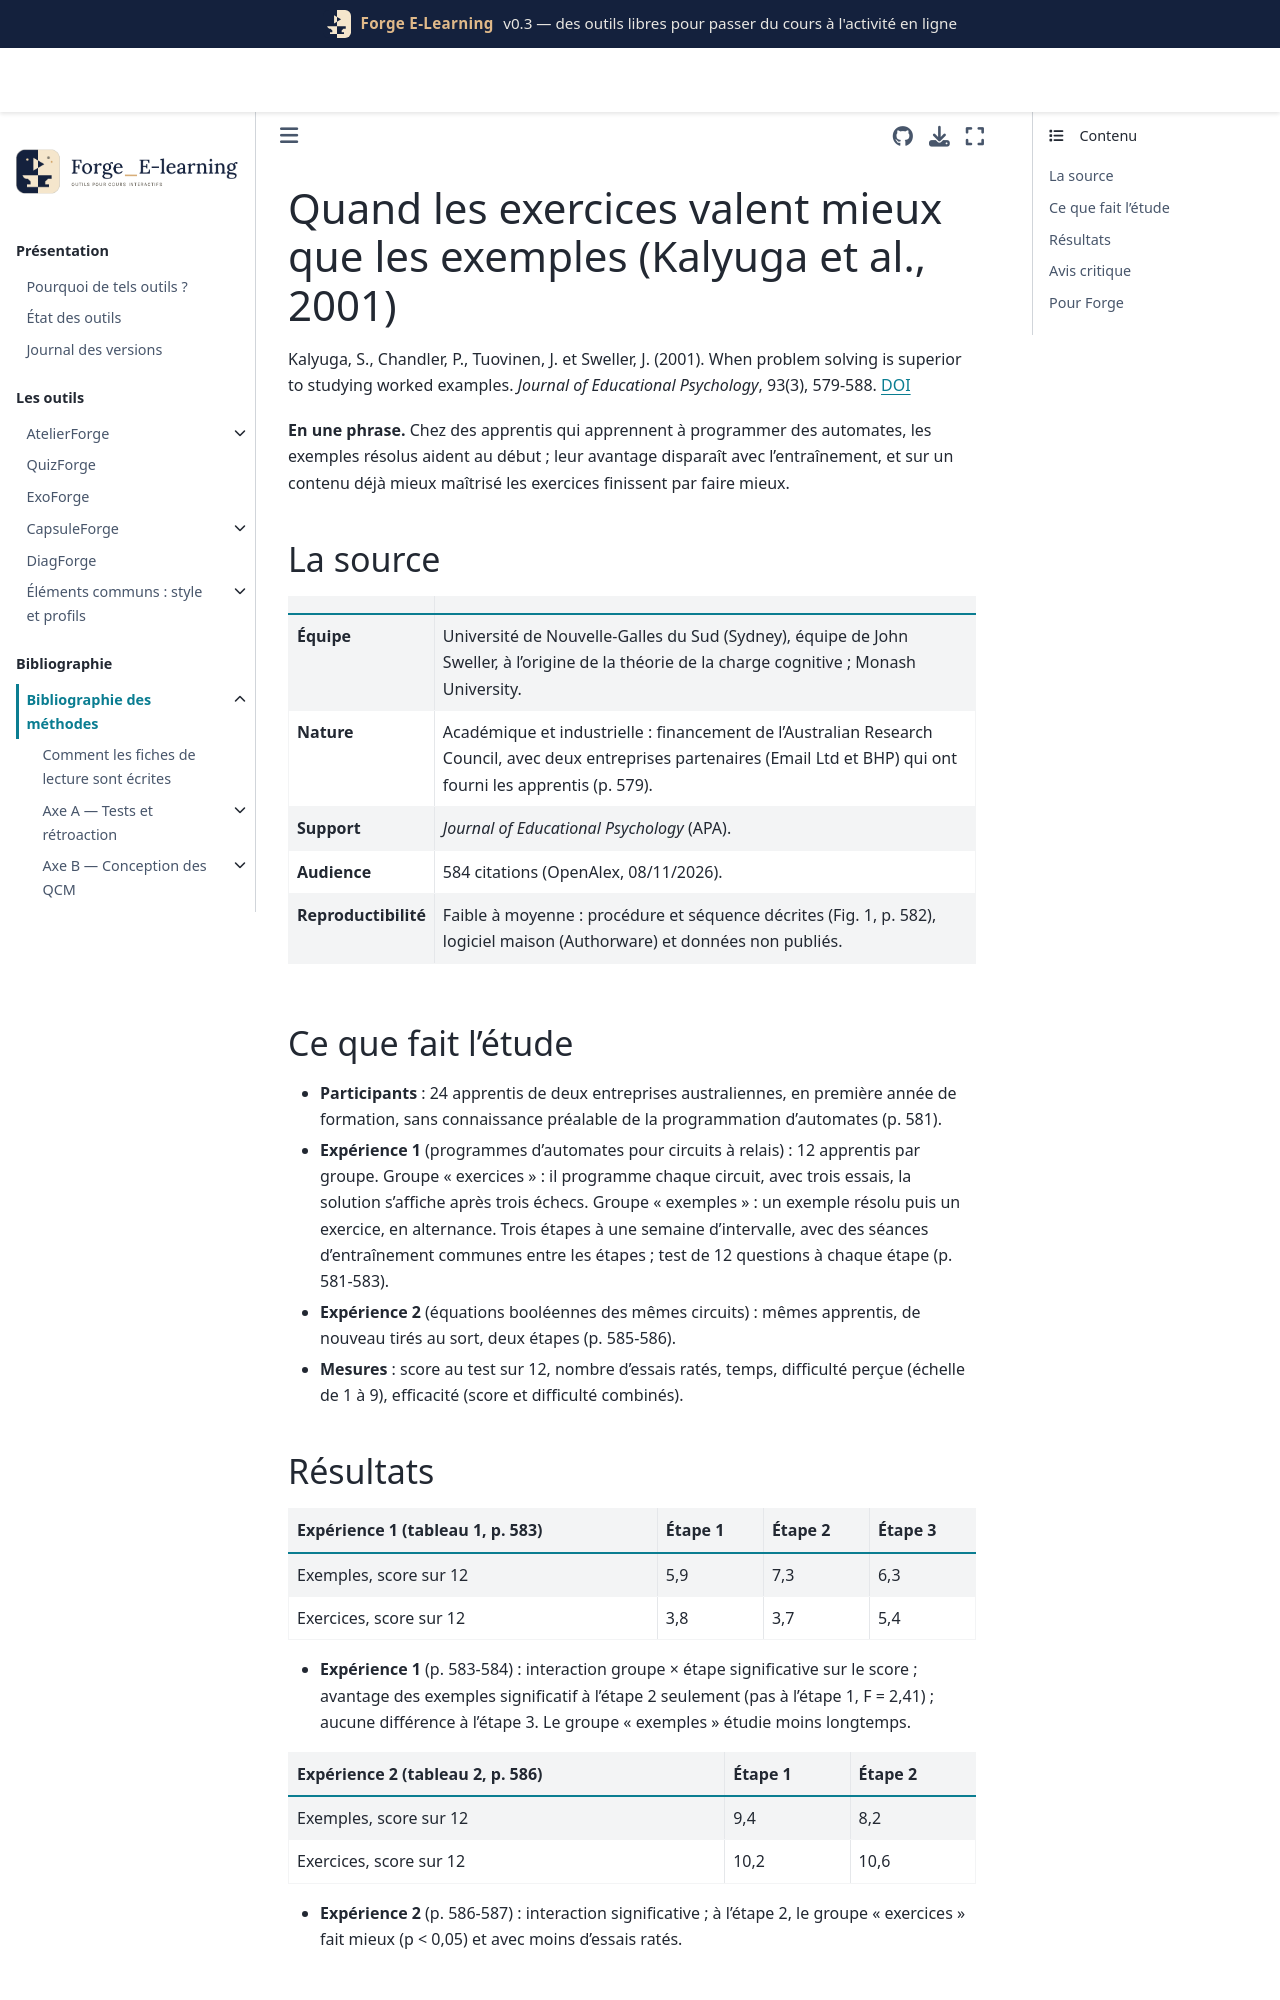

repository: Benoit2lattre/Forge_E-Learning · page: reference/D_exemples_guidage/kalyuga2001.html · generator: jekyll

---
cle: kalyuga2001
reference: "Kalyuga, S., Chandler, P., Tuovinen, J. et Sweller, J. (2001). When problem solving is superior to studying worked examples. Journal of Educational Psychology, 93(3), 579-588."
doi: 10.1037/0022-0663.93.3.579
axe: [D2, D1]
type_etude: deux expériences randomisées répétées sur trois semaines, mêmes participants
public: 24 apprentis de l'industrie (Australie), programmation d'automates
lecture: texte complet (PDF scanné, lu en image), 08/11/2026
regles:
  - outil: ExoForge
    regle: "réduire la part d'exemples résolus quand l'étudiant devient plus avancé ; pour un contenu déjà connu, préférer les exercices"
    niveau: C
    transferabilite: forte
---

# Quand les exercices valent mieux que les exemples (Kalyuga et al., 2001)

Kalyuga, S., Chandler, P., Tuovinen, J. et Sweller, J. (2001). When problem solving is superior to studying worked examples. *Journal of Educational Psychology*, 93(3), 579-588. [DOI](https://doi.org/10.1037/0022-0663.93.3.579)

**En une phrase.** Chez des apprentis qui apprennent à programmer des automates, les exemples résolus aident au début ; leur avantage disparaît avec l'entraînement, et sur un contenu déjà mieux maîtrisé les exercices finissent par faire mieux.

## La source

| | |
| --- | --- |
| **Équipe** | Université de Nouvelle-Galles du Sud (Sydney), équipe de John Sweller, à l'origine de la théorie de la charge cognitive ; Monash University. |
| **Nature** | Académique et industrielle : financement de l'Australian Research Council, avec deux entreprises partenaires (Email Ltd et BHP) qui ont fourni les apprentis (p. 579). |
| **Support** | *Journal of Educational Psychology* (APA). |
| **Audience** | 584 citations (OpenAlex, 08/11/2026). |
| **Reproductibilité** | Faible à moyenne : procédure et séquence décrites (Fig. 1, p. 582), logiciel maison (Authorware) et données non publiés. |

## Ce que fait l'étude

- **Participants** : 24 apprentis de deux entreprises australiennes, en première année de formation, sans connaissance préalable de la programmation d'automates (p. 581).
- **Expérience 1** (programmes d'automates pour circuits à relais) : 12 apprentis par groupe. Groupe « exercices » : il programme chaque circuit, avec trois essais, la solution s'affiche après trois échecs. Groupe « exemples » : un exemple résolu puis un exercice, en alternance. Trois étapes à une semaine d'intervalle, avec des séances d'entraînement communes entre les étapes ; test de 12 questions à chaque étape (p. 581-583).
- **Expérience 2** (équations booléennes des mêmes circuits) : mêmes apprentis, de nouveau tirés au sort, deux étapes (p. 585-586).
- **Mesures** : score au test sur 12, nombre d'essais ratés, temps, difficulté perçue (échelle de 1 à 9), efficacité (score et difficulté combinés).
